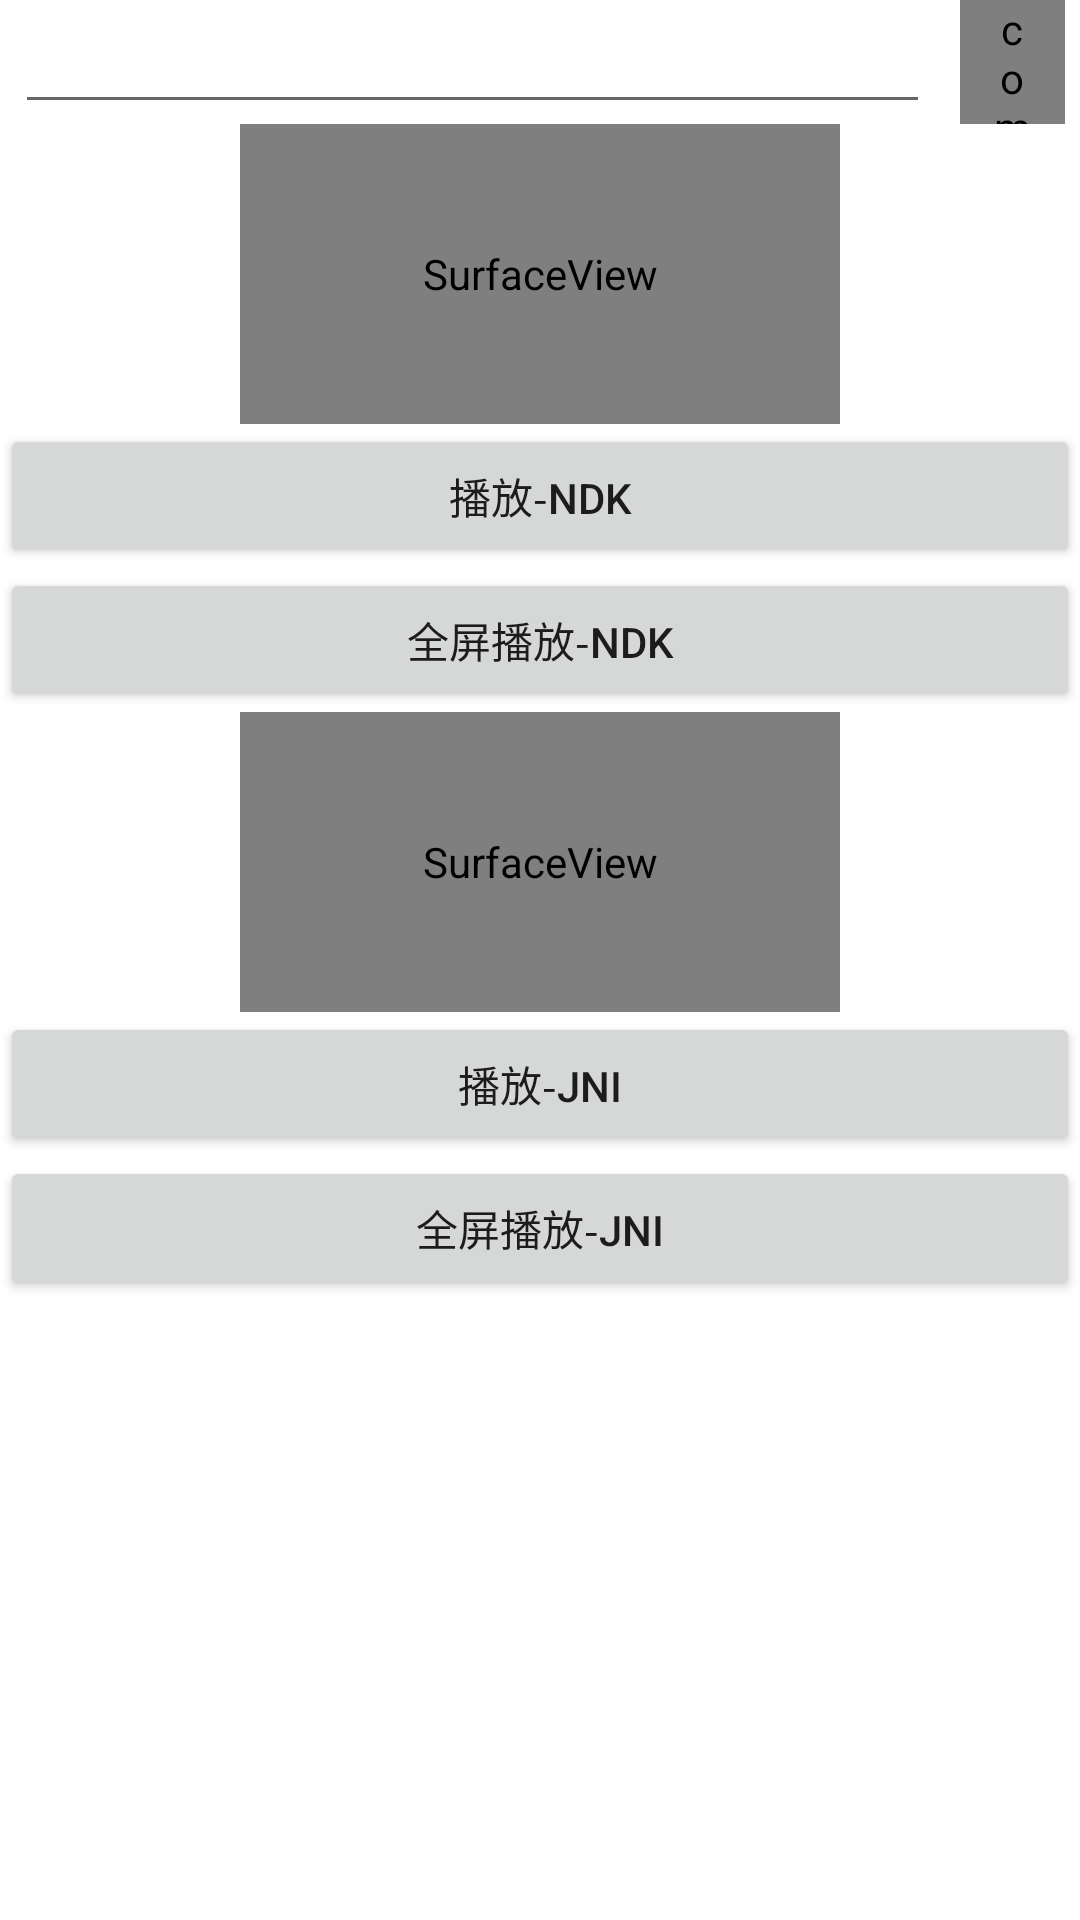

Here is an Android app screen rendered from its layout file. Give the layout XML and the strings, colors and styles it references.
<!-- AndroidManifest.xml: application theme Theme.MediaCodecJava -->
<!-- res/layout/activity_main.xml -->
<?xml version="1.0" encoding="utf-8"?>
<LinearLayout xmlns:android="http://schemas.android.com/apk/res/android"
    xmlns:app="http://schemas.android.com/apk/res-auto"
    xmlns:tools="http://schemas.android.com/tools"
    android:layout_width="match_parent"
    android:layout_height="match_parent"
    android:orientation="vertical"
    tools:context=".MainActivity">

    <LinearLayout
        android:layout_width="match_parent"
        android:layout_height="wrap_content"
        android:layout_marginStart="5dp"
        android:layout_marginEnd="5dp"
        android:orientation="horizontal">

        <EditText
            android:id="@+id/customAddress"
            android:layout_width="0dp"
            android:layout_height="wrap_content"
            android:layout_weight="1"/>

        <com.example.mediacodecjava.custom_view.ReSpinner
            android:id="@+id/history"
            android:layout_width="35dp"
            android:layout_marginStart="10dp"
            android:paddingStart="10dp"
            android:paddingEnd="10dp"
            android:layout_height="match_parent" />

    </LinearLayout>

    <SurfaceView
        android:id="@+id/surface"
        android:layout_width="200dp"
        android:layout_height="100dp"
        android:layout_gravity="center_horizontal"
        app:layout_constraintBottom_toBottomOf="parent"
        app:layout_constraintLeft_toLeftOf="parent"
        app:layout_constraintRight_toRightOf="parent"
        app:layout_constraintTop_toTopOf="parent" />

    <Button
        android:id="@+id/play"
        android:layout_width="match_parent"
        android:layout_height="wrap_content"
        android:text="播放-NDK"/>
    <Button
        android:id="@+id/playFull"
        android:layout_width="match_parent"
        android:layout_height="wrap_content"
        android:text="全屏播放-NDK"/>


    <SurfaceView
        android:id="@+id/surfaceJni"
        android:layout_width="200dp"
        android:layout_height="100dp"
        android:layout_gravity="center_horizontal"
        app:layout_constraintBottom_toBottomOf="parent"
        app:layout_constraintLeft_toLeftOf="parent"
        app:layout_constraintRight_toRightOf="parent"
        app:layout_constraintTop_toTopOf="parent" />

    <Button
        android:id="@+id/playJni"
        android:layout_width="match_parent"
        android:layout_height="wrap_content"
        android:text="播放-JNI"/>
    <Button
        android:id="@+id/playJniFull"
        android:layout_width="match_parent"
        android:layout_height="wrap_content"
        android:text="全屏播放-JNI"/>

</LinearLayout>
<!-- resources referenced by this layout -->
<resources>
  <style name="Theme.MediaCodecJava" parent="Theme.MaterialComponents.DayNight.DarkActionBar">
          
          <item name="colorPrimary">@color/purple_500</item>
          <item name="colorPrimaryVariant">@color/purple_700</item>
          <item name="colorOnPrimary">@color/white</item>
          
          <item name="colorSecondary">@color/teal_200</item>
          <item name="colorSecondaryVariant">@color/teal_700</item>
          <item name="colorOnSecondary">@color/black</item>
          
          <item name="android:statusBarColor" tools:targetApi="l">?attr/colorPrimaryVariant</item>
          
      </style>
  <!-- not gathered from this repository: default colours our renderer supplied (Android Studio template values) -->
  <color name="purple_500">#FF6200EE</color>
  <color name="purple_700">#FF3700B3</color>
  <color name="teal_200">#FF03DAC5</color>
  <color name="teal_700">#FF018786</color>
  <color name="black">#FF000000</color>
  <color name="white">#FFFFFFFF</color>
</resources>
